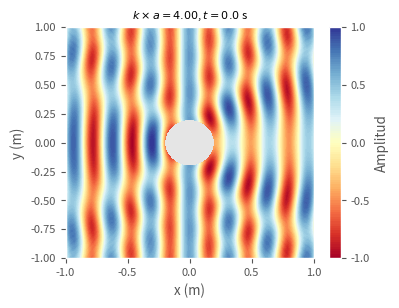

This chart was generated by the following Python code: (Note: this script raises an exception after producing the figure.)
import pandas as pd
import numpy as np
from matplotlib import cm
import matplotlib.pyplot as plt
from scipy.special import hankel1,hankel2,jv
from scipy.fftpack import fft, fftfreq

plt.style.use('ggplot')
plt.rcParams['figure.figsize'] = (4, 3)
plt.rcParams['font.size'] = 8
plt.rcParams['lines.linewidth'] = 1.5
plt.rcParams['font.family'] = 'sans-serif'

import numpy as np
import matplotlib.pyplot as plt
from scipy.special import jv, hankel2

# Parámetros del problema ajustados
U0 = 1.0     # Amplitud de la onda incidente
a = 0.2      # Radio del agujero cilíndrico
c = 1.0      # Velocidad  (m/s)
omega = 20.0 # Frecuencia angular (rad/s)
k = omega / c # Número de onda

# Coordenadas en el espacio (r, theta)
r = np.linspace(a, 2.0, 200)  # Distancia radial, evitando singularidad en r=0
theta = np.linspace(0, 2 * np.pi, 200)  # Ángulo theta
R, Theta = np.meshgrid(r, theta)  # Malla de coordenadas

# Coordenadas cartesianas para el campo incidente (onda plana en dirección x)
X = R * np.cos(Theta)
Y = R * np.sin(Theta)

# Número de modos a sumar
n_max = 1

# Coeficiente A0 (campo dispersado)
A0 = -U0 * jv(1, k * a) / hankel2(1, k * a)

# Campo dispersado Us (modo n=0)
Us = A0 * hankel2(0, k * R)

# Sumar los modos n>0 para el campo dispersado
for n in range(1, n_max + 1):
    An = (-2) * ((-1)**n) * U0 * (jv(n+1, k * a) - jv(n-1, k * a)) / \
         (hankel2(n+1, k * a) - hankel2(n-1, k * a))
    
    # Sumar la contribución de cada modo al campo dispersado
    Us += An * hankel2(n, k * R) * np.cos(n * Theta)

# Lista de tiempos para graficar
times = [0.0, 0.1, 0.2, 0.3, 0.4, 0.5, 0.6, 0.7, 0.8, 0.9, 1.0]

# Graficar el campo total normalizado para diferentes tiempos
for t in times:
    # Campo incidente (onda plana incidente)
    u_inc = U0 * np.exp(1j * (omega * t - k * X))  # ui = U0 * exp(i k x)

    u_s = Us * np.exp(1j * omega * t)  # Campo dispersado en el tiempo   

    # Sumar el campo incidente y dispersado para obtener el campo total
    u_total = np.real(u_inc + u_s) 

    # Normalizar u_total para que quede entre -1 y 1
    u_total_norm = 2 * (u_total - np.min(u_total)) / (np.max(u_total) - np.min(u_total)) - 1

    # Graficar el campo total normalizado
    plt.figure()
    contour = plt.contourf(R * np.cos(Theta), R * np.sin(Theta), u_total_norm, 100, cmap='RdYlBu', vmin=-1, vmax=1)
    plt.xlim(-1, 1)
    plt.ylim(-1, 1)
    cbar = plt.colorbar(contour, label="Amplitud", extend='both')
    cbar.set_ticks([-1, -0.5, 0, 0.5, 1])
    plt.title(f'$k \\times a = {k*a:.2f}$, $t = {t}$ s', fontsize=8)
    plt.grid(False)
    plt.xlabel('x (m)')
    plt.ylabel('y (m)')
    #plt.tight_layout()
    plt.savefig(f'figs/fig_{int(t*10):03d}.png', dpi=300)
    #plt.show()
import imageio

# Crear una lista de archivos de imagen
image_files = [f'figs/fig_{int(t*10):03d}.png' for t in times]

# Leer las imágenes y crear la animación
images = []
for filename in image_files:
    images.append(imageio.imread(filename))

# Guardar la animación como un archivo GIF
imageio.mimsave('animation.gif', images, fps=2)    

